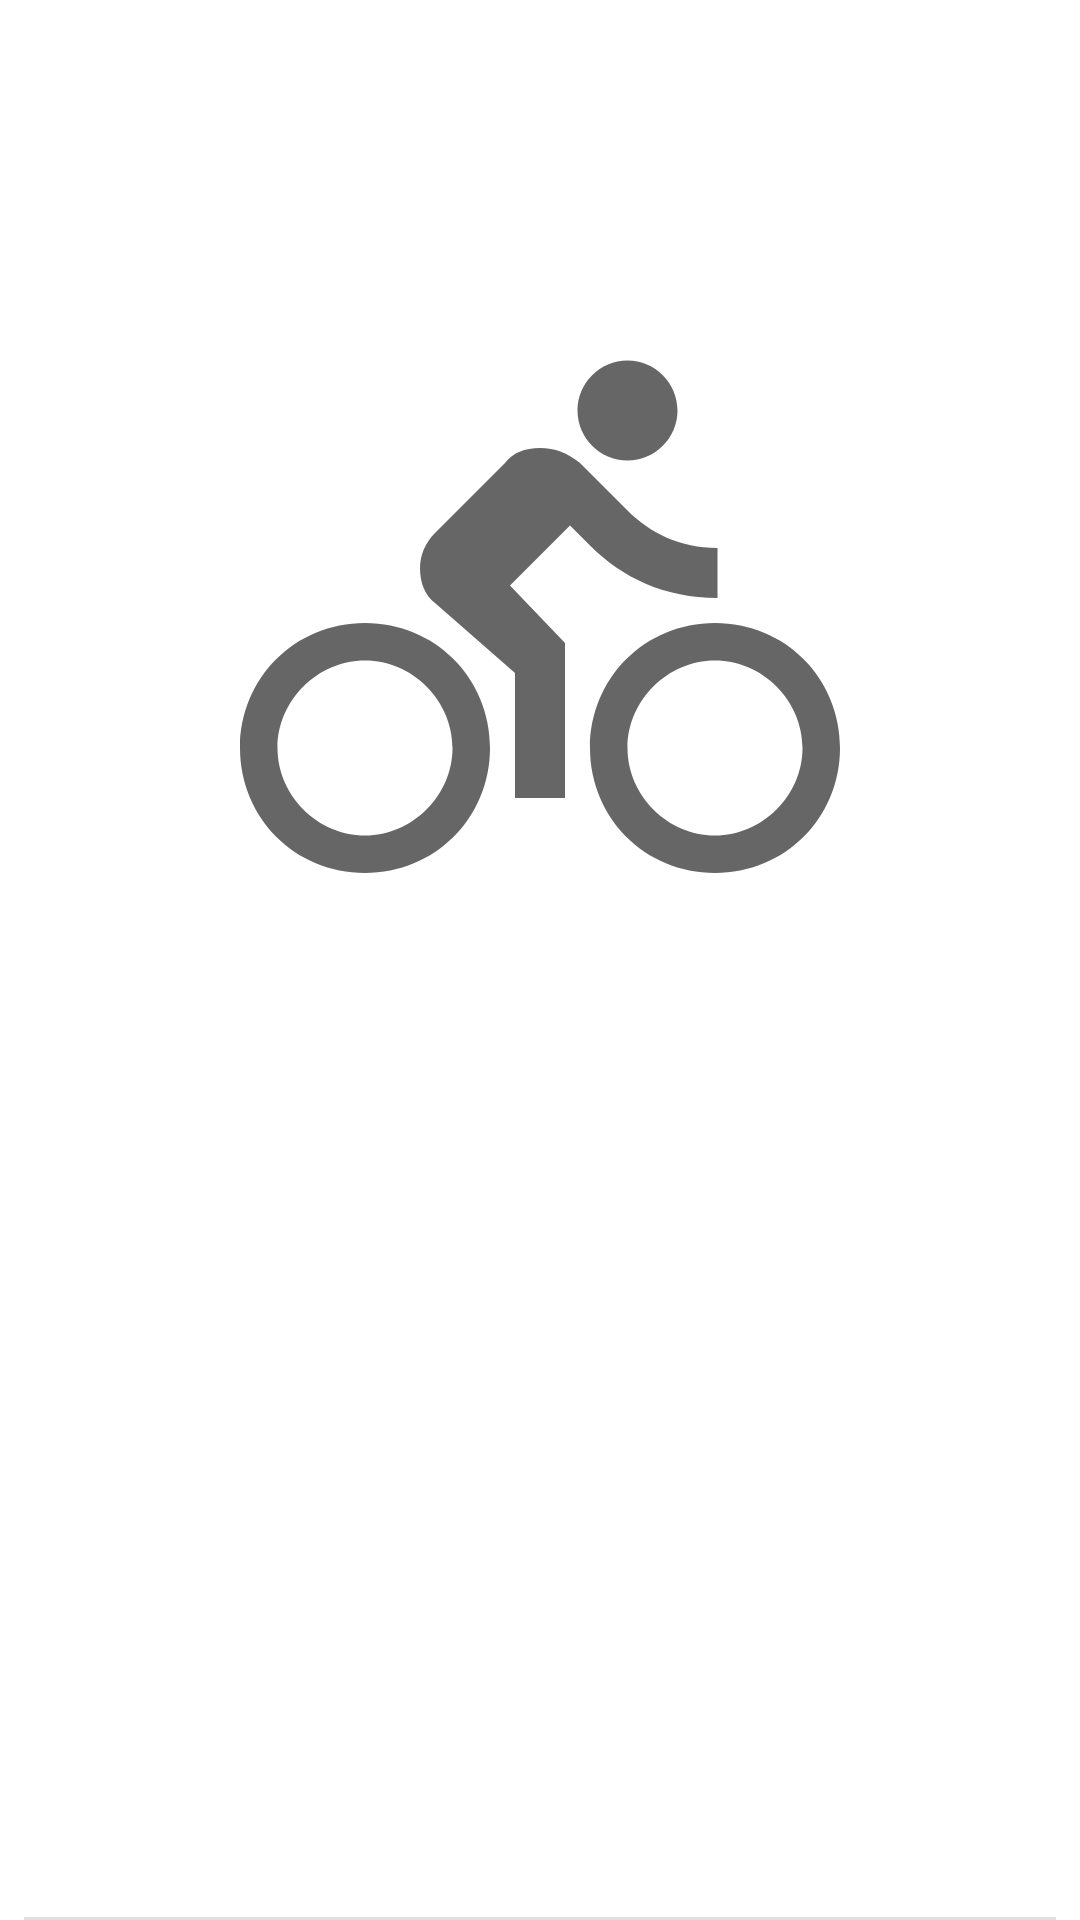

Android layout source for this screen:
<!-- AndroidManifest.xml: application theme Theme.CS673ProjectDemo -->
<!-- res/layout/items.xml -->
<?xml version="1.0" encoding="utf-8"?>
<RelativeLayout xmlns:android="http://schemas.android.com/apk/res/android"
    android:layout_width="match_parent"
    android:layout_height="400dp">

    <ImageView
        android:id="@+id/profilePic"
        android:layout_width="50dp"
        android:layout_height="50dp"
        android:layout_marginStart="10dp"
        android:layout_marginTop="10dp"
        android:src="@drawable/ic_baseline_account_circle_24"/>

    <TextView
        android:id="@+id/name"
        android:layout_width="wrap_content"
        android:layout_height="wrap_content"
        android:layout_marginTop="20dp"
        android:layout_marginStart="10dp"
        android:layout_toEndOf="@id/profilePic"
        android:textSize="8pt"
        android:textStyle="bold"/>

    <TextView
        android:id="@+id/title"
        android:layout_width="wrap_content"
        android:layout_height="wrap_content"
        android:layout_centerHorizontal="true"
        android:layout_marginTop="10dp"
        android:textSize="10pt"
        android:textStyle="bold"
        android:layout_below="@+id/profilePic"/>

    <ImageView
        android:id="@+id/pic"
        android:layout_width="wrap_content"
        android:layout_height="wrap_content"
        android:src="@drawable/ic_baseline_directions_bike_24"
        android:layout_centerHorizontal="true"
        android:layout_below="@+id/title"
        android:layout_marginTop="10dp"/>

    <TextView
        android:id="@+id/desc"
        android:layout_width="wrap_content"
        android:layout_height="wrap_content"
        android:layout_marginTop="10dp"
        android:layout_below="@+id/pic"
        android:textSize="8pt"
        android:layout_marginStart="10dp"/>

    <View
        android:layout_width="match_parent"
        android:layout_height="1dp"
        android:layout_alignParentBottom="true"
        android:layout_marginStart="8dp"
        android:layout_marginEnd="8dp"
        android:background="?android:attr/listDivider" />

</RelativeLayout>
<!-- resources referenced by this layout -->
<resources>
  <!-- drawable ic_baseline_directions_bike_24 (drawable) -->
  <vector android:autoMirrored="true" android:height="200dp"
      android:tint="?attr/colorControlNormal" android:viewportHeight="24"
      android:viewportWidth="24" android:width="200dp" xmlns:android="http://schemas.android.com/apk/res/android">
      <path android:fillColor="@android:color/white" android:pathData="M15.5,5.5c1.1,0 2,-0.9 2,-2s-0.9,-2 -2,-2 -2,0.9 -2,2 0.9,2 2,2zM5,12c-2.8,0 -5,2.2 -5,5s2.2,5 5,5 5,-2.2 5,-5 -2.2,-5 -5,-5zM5,20.5c-1.9,0 -3.5,-1.6 -3.5,-3.5s1.6,-3.5 3.5,-3.5 3.5,1.6 3.5,3.5 -1.6,3.5 -3.5,3.5zM10.8,10.5l2.4,-2.4 0.8,0.8c1.3,1.3 3,2.1 5.1,2.1L19.1,9c-1.5,0 -2.7,-0.6 -3.6,-1.5l-1.9,-1.9c-0.5,-0.4 -1,-0.6 -1.6,-0.6s-1.1,0.2 -1.4,0.6L7.8,8.4c-0.4,0.4 -0.6,0.9 -0.6,1.4 0,0.6 0.2,1.1 0.6,1.4L11,14v5h2v-6.2l-2.2,-2.3zM19,12c-2.8,0 -5,2.2 -5,5s2.2,5 5,5 5,-2.2 5,-5 -2.2,-5 -5,-5zM19,20.5c-1.9,0 -3.5,-1.6 -3.5,-3.5s1.6,-3.5 3.5,-3.5 3.5,1.6 3.5,3.5 -1.6,3.5 -3.5,3.5z"/>
  </vector>
  <style name="Theme.CS673ProjectDemo" parent="Theme.MaterialComponents.DayNight.DarkActionBar">
          
          <item name="colorPrimary">@color/black</item>
          <item name="colorPrimaryVariant">@color/purple_700</item>
          <item name="colorOnPrimary">@color/white</item>
          
          <item name="colorSecondary">@color/teal_200</item>
          <item name="colorSecondaryVariant">@color/teal_700</item>
          <item name="colorOnSecondary">@color/black</item>
          
          <item name="android:statusBarColor" tools:targetApi="l">?attr/colorPrimary</item>
          
      </style>
  <!-- not gathered from this repository: default colours our renderer supplied (Android Studio template values) -->
  <color name="purple_700">#FF3700B3</color>
  <color name="teal_200">#FF03DAC5</color>
  <color name="teal_700">#FF018786</color>
  <color name="black">#FF000000</color>
  <color name="white">#FFFFFFFF</color>
</resources>
